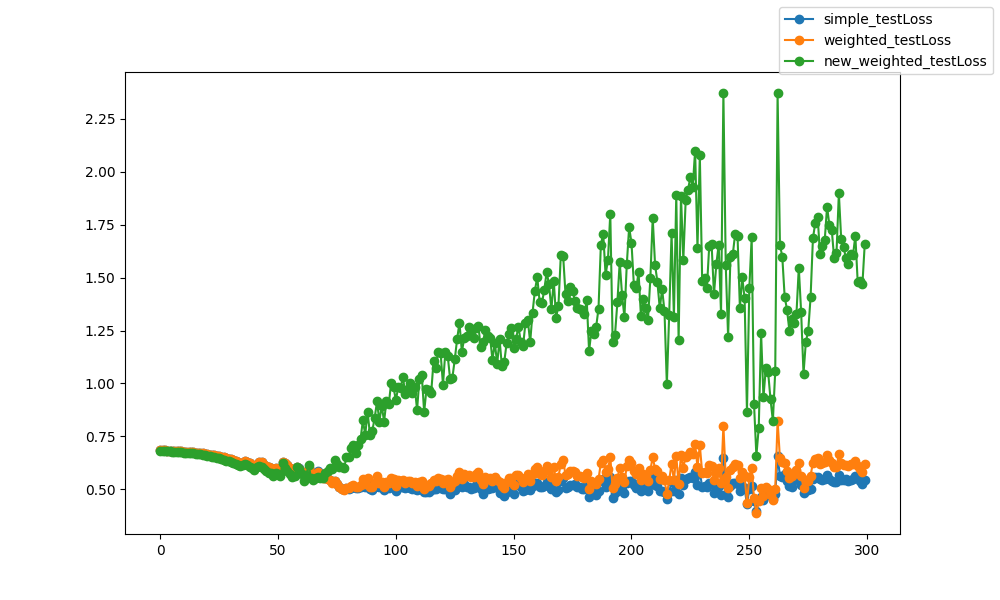

Values plotted in this chart, from the file beside it:
epoch, epoch, simple_testLoss, weighted_testLoss, new_weighted_testLoss
0, 0, 0.6852, 0.6852, 0.6829
1, 1, 0.6847, 0.6847, 0.6822
2, 2, 0.6841, 0.6841, 0.6814
3, 3, 0.6835, 0.6835, 0.6805
4, 4, 0.6828, 0.6827, 0.6789
5, 5, 0.6821, 0.6821, 0.6779
6, 6, 0.6814, 0.6813, 0.6772
7, 7, 0.6807, 0.6807, 0.6763
8, 8, 0.68, 0.68, 0.6754
9, 9, 0.6792, 0.6792, 0.6742
10, 10, 0.6785, 0.6784, 0.674
11, 11, 0.6777, 0.6776, 0.6729
12, 12, 0.6767, 0.6767, 0.6718
13, 13, 0.6758, 0.6758, 0.6707
14, 14, 0.6747, 0.6747, 0.6695
15, 15, 0.6736, 0.6735, 0.6678
16, 16, 0.6724, 0.6724, 0.6666
17, 17, 0.6711, 0.6711, 0.6652
18, 18, 0.6695, 0.6695, 0.6633
19, 19, 0.6679, 0.6678, 0.6616
20, 20, 0.6663, 0.6663, 0.6597
21, 21, 0.6646, 0.6645, 0.6571
22, 22, 0.6628, 0.6627, 0.655
23, 23, 0.6608, 0.6607, 0.6524
24, 24, 0.6586, 0.6585, 0.6495
25, 25, 0.6562, 0.6561, 0.6466
26, 26, 0.6539, 0.6538, 0.6431
27, 27, 0.6513, 0.6511, 0.6401
28, 28, 0.6482, 0.648, 0.6357
29, 29, 0.6451, 0.6449, 0.6321
30, 30, 0.6416, 0.6415, 0.6278
31, 31, 0.6378, 0.6377, 0.6232
32, 32, 0.6338, 0.6336, 0.6185
33, 33, 0.6292, 0.629, 0.6128
34, 34, 0.6247, 0.6243, 0.6081
35, 35, 0.6227, 0.6229, 0.6165
36, 36, 0.6357, 0.6355, 0.6217
37, 37, 0.6294, 0.6292, 0.6136
38, 38, 0.6234, 0.6232, 0.6065
39, 39, 0.6174, 0.6172, 0.5996
40, 40, 0.611, 0.6108, 0.5927
41, 41, 0.6095, 0.6094, 0.6044
42, 42, 0.629, 0.6282, 0.6094
43, 43, 0.6276, 0.6271, 0.6078
44, 44, 0.6165, 0.616, 0.5959
45, 45, 0.6099, 0.6093, 0.5881
46, 46, 0.6069, 0.6061, 0.5765
47, 47, 0.5998, 0.5993, 0.5761
48, 48, 0.5946, 0.5936, 0.5632
49, 49, 0.6002, 0.599, 0.5756
50, 50, 0.5963, 0.5954, 0.5714
51, 51, 0.5875, 0.5864, 0.5626
52, 52, 0.627, 0.627, 0.626
53, 53, 0.6266, 0.6262, 0.6018
54, 54, 0.6146, 0.6142, 0.5872
55, 55, 0.6008, 0.6002, 0.5714
56, 56, 0.5874, 0.5865, 0.5574
57, 57, 0.5812, 0.5809, 0.561
58, 58, 0.6072, 0.6069, 0.6034
59, 59, 0.5987, 0.5985, 0.5959
... 240 more rows
